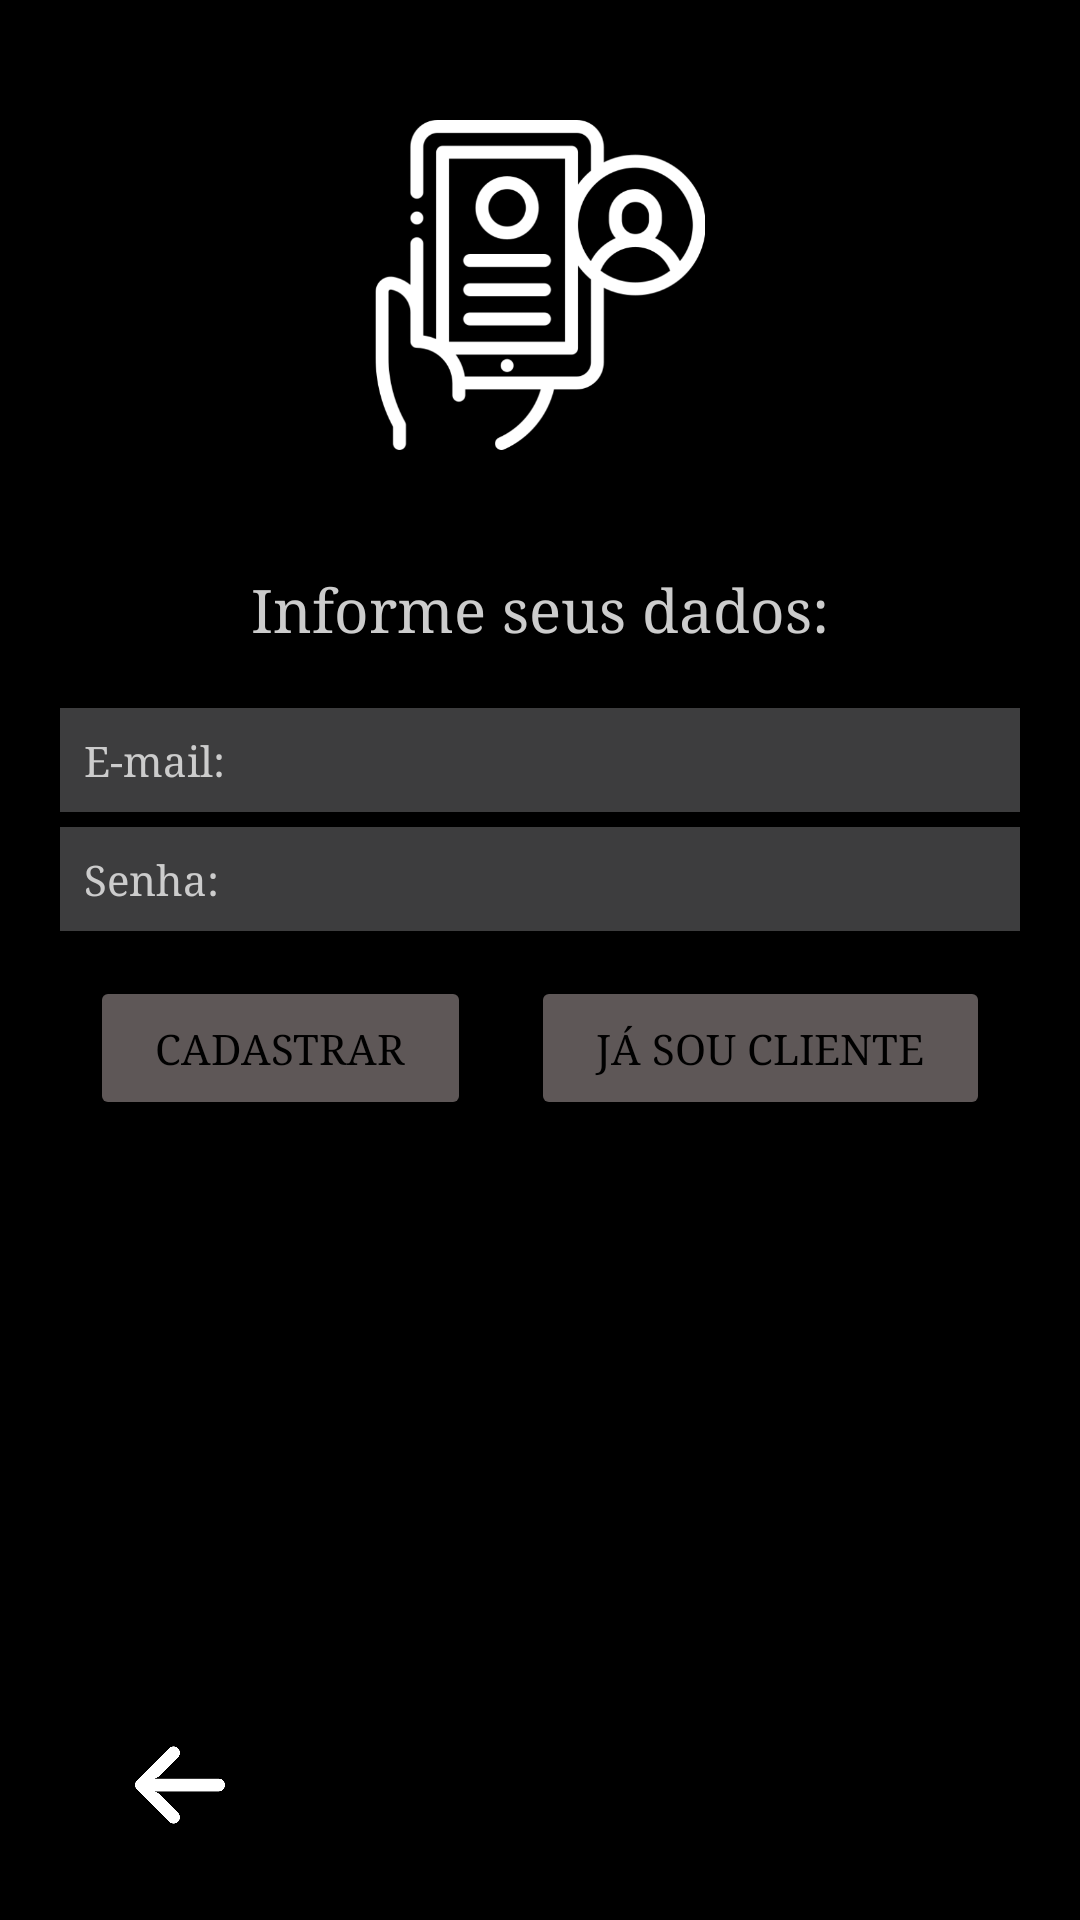

Reconstruct the res/layout file that produces this screen, plus the resources it refers to.
<!-- AndroidManifest.xml: application theme Theme.AppBarbershop -->
<!-- res/layout/activity_cliente.xml -->
<?xml version="1.0" encoding="utf-8"?>
<androidx.constraintlayout.widget.ConstraintLayout xmlns:android="http://schemas.android.com/apk/res/android"
    xmlns:app="http://schemas.android.com/apk/res-auto"
    xmlns:tools="http://schemas.android.com/tools"
    android:layout_width="match_parent"
    android:layout_height="match_parent"
    tools:context=".ClienteActivity">

    <LinearLayout
        android:layout_width="match_parent"
        android:layout_height="match_parent"
        android:background="#000"
        android:orientation="vertical"
        android:padding="20dp">

        <ImageView
            android:layout_width="150dp"
            android:layout_height="150dp"
            android:src="@drawable/cadastro"
            android:layout_gravity="center"
            android:padding="20dp">
        </ImageView>

        <TextView
            android:layout_width="match_parent"
            android:layout_height="wrap_content"
            android:fontFamily="serif"
            android:gravity="center"
            android:text="Informe seus dados:"
            android:padding="20dp"
            android:textColor="#ccc"
            android:textSize="20dp">
        </TextView>

        <EditText
            android:id="@+id/etEmail"
            style="@style/campos"
            android:layout_width="match_parent"
            android:layout_height="wrap_content"
            android:hint="E-mail:"
            android:inputType="textEmailAddress">

        </EditText>

        <EditText
            android:id="@+id/etSenha"
            style="@style/campos"
            android:layout_width="match_parent"
            android:layout_height="wrap_content"
            android:hint="Senha:"
            android:inputType="textPassword">

        </EditText>

        <LinearLayout
            android:layout_width="match_parent"
            android:layout_height="wrap_content"
            android:layout_gravity="center">

            <Button
                android:id="@+id/btnCadastrar"
                android:layout_width="wrap_content"
                android:layout_height="wrap_content"
                android:layout_margin="10dp"
                android:layout_weight="1"
                android:backgroundTint="#A6918686"
                android:fontFamily="serif"
                android:text="Cadastrar"
                android:textColor="#000" />

            <Button
                android:id="@+id/btnJaSouCliente"
                android:layout_width="wrap_content"
                android:layout_height="wrap_content"
                android:layout_margin="10dp"
                android:layout_weight="1"
                android:backgroundTint="#A6918686"
                android:fontFamily="serif"
                android:text="Já sou cliente"
                android:textColor="#000"/>

        </LinearLayout>
        <LinearLayout
            android:layout_width="match_parent"
            android:layout_height="match_parent">

            <ImageButton
                android:id="@+id/saida"
                android:layout_width="80dp"
                android:layout_height="50dp"
                android:layout_gravity="bottom"
                android:src="@drawable/voltar"
                android:scaleType="centerInside"
                android:backgroundTint="#000000">
            </ImageButton>

        </LinearLayout>


    </LinearLayout>
</androidx.constraintlayout.widget.ConstraintLayout>
<!-- resources referenced by this layout -->
<resources>
  <!-- drawable cadastro: png bitmap (drawable, 22485 bytes) -->
  <!-- drawable voltar: png bitmap (drawable-v24, 5268 bytes) -->
  <style name="campos" parent="Theme.AppBarbershop">
      <item name="android:textColor">#fff</item>
      <item name="android:background">#43E6E6EA</item>
      <item name="android:fontFamily">serif</item>
      <item name="android:textColorHint">#ccc</item>
      <item name="android:padding">8dp</item>
      <item name="android:layout_marginBottom">5dp</item>
      </style>
  <style name="Theme.AppBarbershop" parent="Theme.MaterialComponents.DayNight.DarkActionBar">
          
          <item name="colorPrimary">@color/purple_500</item>
          <item name="colorPrimaryVariant">@color/purple_700</item>
          <item name="colorOnPrimary">@color/white</item>
          
          <item name="colorSecondary">@color/teal_200</item>
          <item name="colorSecondaryVariant">@color/teal_700</item>
          <item name="colorOnSecondary">@color/black</item>
          
          <item name="android:statusBarColor" tools:targetApi="l">?attr/colorPrimaryVariant</item>
          
      </style>
  <!-- not gathered from this repository: default colours our renderer supplied (Android Studio template values) -->
  <color name="purple_500">#FF6200EE</color>
  <color name="purple_700">#FF3700B3</color>
  <color name="teal_200">#FF03DAC5</color>
  <color name="teal_700">#FF018786</color>
  <color name="black">#FF000000</color>
  <color name="white">#FFFFFFFF</color>
</resources>
